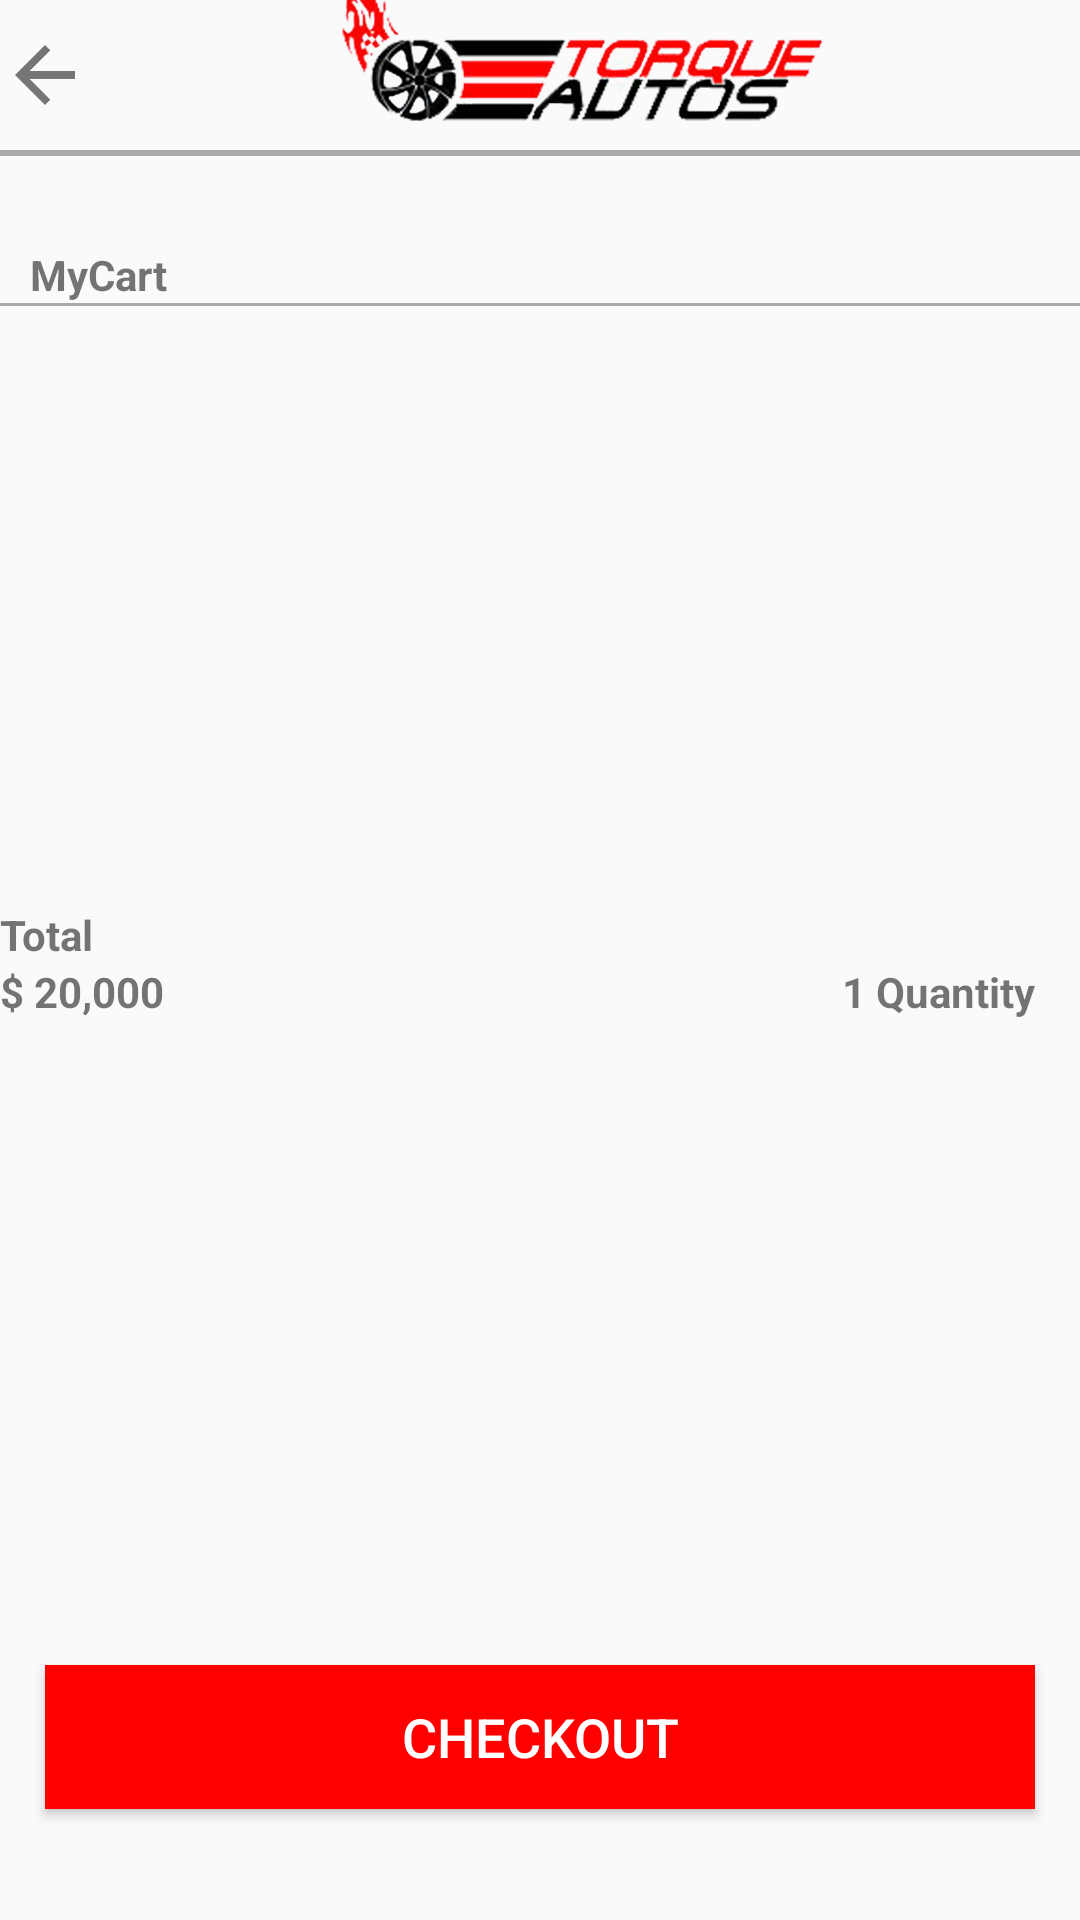

This screen was rendered from an Android layout file. Write that file and the resources it references.
<!-- AndroidManifest.xml: application theme AppTheme -->
<!-- res/layout/activity_cart.xml -->
<RelativeLayout xmlns:android="http://schemas.android.com/apk/res/android"
    xmlns:tools="http://schemas.android.com/tools" android:layout_width="match_parent"
    android:layout_height="match_parent" android:paddingLeft="0dp"
    android:paddingRight="0dp"
    tools:context="com.example.asim.customlistview.Wish">

    <LinearLayout
        android:layout_width="match_parent"
        android:layout_height="50dp"
        android:orientation="horizontal"
        android:id="@+id/linearLayoutfirst">

        <LinearLayout
            android:layout_width="wrap_content"
            android:layout_height="50dp"
            android:orientation="horizontal"
            android:id="@+id/linearLayout6"
            android:gravity="left"

            >
            <ImageView android:id="@+id/image_3"
                android:layout_width="30dp"
                android:layout_height="match_parent"
                android:src="@drawable/arrow"/>
        </LinearLayout>


        <LinearLayout
            android:layout_width="match_parent"
            android:layout_height="50dp"
            android:orientation="horizontal"
            android:id="@+id/linearLayout4"
            android:gravity="center"
            >
            <ImageView android:id="@+id/image_20"
                android:adjustViewBounds="true"
                android:layout_width="260dp"
                android:layout_height="66dp"

                android:src="@drawable/logo"/>

        </LinearLayout>

    </LinearLayout>

    <View
        android:layout_width="fill_parent"
        android:layout_height="2dp"
        android:background="@android:color/darker_gray"
        android:id="@+id/imageView"
        android:layout_below="@+id/linearLayoutfirst" />

    <View
        android:layout_width="match_parent"
        android:layout_height="1dp"
        android:background="@android:color/darker_gray"
        android:layout_below="@+id/textView11"

        android:id="@+id/imageView2" />


    <TextView
        android:layout_width="wrap_content"
        android:layout_height="wrap_content"
        android:text="MyCart"
        android:textStyle="bold"
        android:id="@+id/textView11"
        android:layout_marginTop="30dp"
        android:layout_below="@+id/imageView"
        android:layout_alignLeft="@+id/imageView"
        android:layout_alignStart="@+id/imageView"
        android:paddingLeft="10dp"/>

    <ListView
        android:layout_width="match_parent"
        android:layout_height="200dp"
        android:id="@+id/listCart"

        android:layout_below="@+id/imageView2" />

    <TextView
        android:layout_width="wrap_content"
        android:layout_height="wrap_content"
        android:text="Total"
        android:textStyle="bold"
        android:id="@+id/textView27"
        android:layout_below="@+id/listCart"
        android:layout_alignLeft="@+id/linearLayout"
        android:layout_alignStart="@+id/linearLayout" />

    <TextView
        android:layout_width="wrap_content"
        android:layout_height="wrap_content"
        android:text="1 Quantity"
        android:textStyle="bold"
        android:id="@+id/textView28"
        android:layout_below="@+id/textView27"
        android:layout_alignRight="@+id/button8"
        android:layout_alignEnd="@+id/button8" />

    <TextView
        android:layout_width="wrap_content"
        android:layout_height="wrap_content"
        android:text="$ 20,000"
        android:textStyle="bold"
        android:id="@+id/textView42"
        android:layout_below="@+id/textView27"
        android:layout_alignParentLeft="true"
        android:layout_alignParentStart="true" />

    <Button
        android:layout_width="330dp"
        android:layout_height="wrap_content"
        android:text="CHECKOUT"
        android:background="#ff0000"
        android:textColor="#ffffff"
        android:textSize="18sp"
        android:id="@+id/button8"
        android:layout_alignParentBottom="true"
        android:layout_centerHorizontal="true"
        android:layout_marginBottom="37dp" />


</RelativeLayout>
<!-- resources referenced by this layout -->
<resources>
  <!-- drawable arrow: png bitmap (drawable, 1192 bytes) -->
  <!-- drawable logo: png bitmap (drawable, 195616 bytes) -->
  <style name="AppTheme" parent="Theme.AppCompat.Light.NoActionBar">
  
          <item name="actionBarStyle">@style/MyActionBar</item>
          
      </style>
  <style name="MyActionBar" parent="@style/Widget.AppCompat.Light.ActionBar.Solid.Inverse">
              <item name="android:background">@color/DarkGreen</item>
              <item name="android:titleTextStyle">@style/MyActionBar.TitleTextStyle</item>
  
              
              <item name="background">@color/DarkGreen</item>
              <item name="titleTextStyle">@style/MyActionBar.TitleTextStyle</item>
          </style>
  <color name="DarkGreen">#006400 </color>
  <style name="MyActionBar.TitleTextStyle" parent="@style/TextAppearance.AppCompat.Widget.ActionBar.Title">
              <item name="android:textColor">#ffffff</item>
          </style>
</resources>
